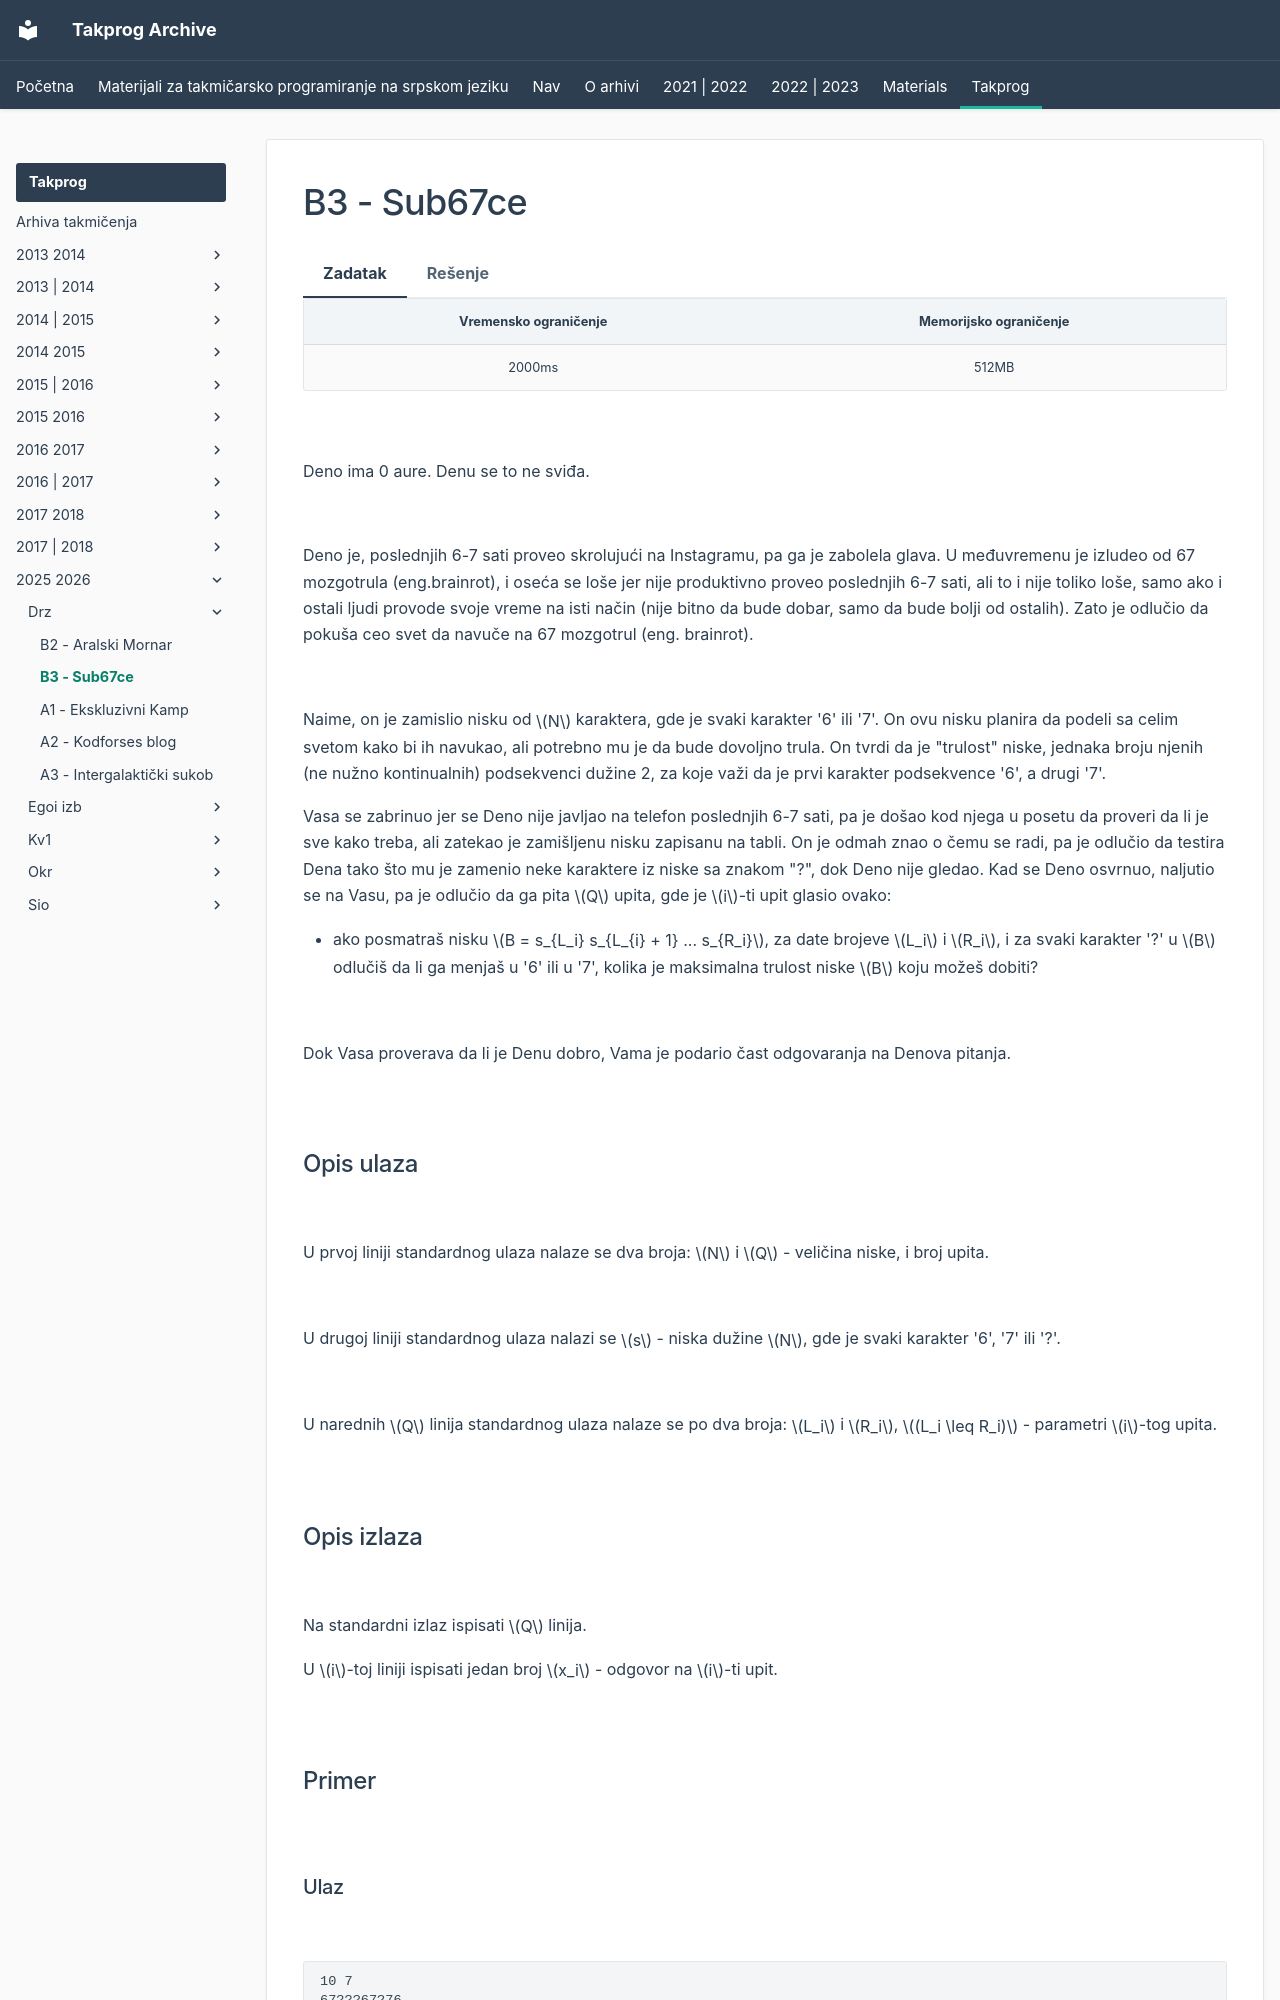

repository: FEDIKUS/takprog-arhiva · page: takprog/2025_2026/drz/03_sub67ce/index.html · generator: mkdocs

---
hide:
  - toc
---

# B3 - Sub67ce

=== "Zadatak"
	
	| Vremensko ograničenje | Memorijsko ograničenje |
	|:-:|:-:|
	| 2000ms | 512MB |
	
	<br>
	
	Deno ima 0 aure. Denu se to ne sviđa.
	
	<br>
	
	Deno je, poslednjih 6-7 sati proveo skrolujući na Instagramu, pa ga je zabolela glava. U međuvremenu je izludeo od 67 mozgotrula (eng.brainrot), i oseća se loše jer nije produktivno proveo poslednjih 6-7 sati, ali to i nije toliko loše, samo ako i ostali ljudi provode svoje vreme na isti način (nije bitno da bude dobar, samo da bude bolji od ostalih). Zato je odlučio da pokuša ceo svet da navuče na 67 mozgotrul (eng. brainrot). 
	
	<br>
	
	Naime, on je zamislio nisku od $N$ karaktera, gde je svaki karakter '6' ili '7'. On ovu nisku planira da podeli sa celim svetom kako bi ih navukao, ali potrebno mu je da bude dovoljno trula. On tvrdi da je "trulost" niske, jednaka broju njenih (ne nužno kontinualnih) podsekvenci dužine 2, za koje važi da je prvi karakter podsekvence '6', a drugi '7'.
	
	Vasa se zabrinuo jer se Deno nije javljao na telefon poslednjih 6-7 sati, pa je došao kod njega u posetu da proveri da li je sve kako treba, ali zatekao je zamišljenu nisku zapisanu na tabli. On je odmah znao o čemu se radi, pa je odlučio da testira Dena tako što mu je zamenio neke karaktere iz niske sa znakom "?", dok Deno nije gledao. Kad se Deno osvrnuo, naljutio se na Vasu, pa je odlučio da ga pita $Q$ upita, gde je $i$-ti upit glasio ovako:
	
	 - ako posmatraš nisku $B = s_{L_i} s_{L_{i} + 1} ... s_{R_i}$, za date brojeve $L_i$ i $R_i$, i za svaki karakter '?' u $B$ odlučiš da li ga menjaš u '6' ili u '7', kolika je maksimalna trulost niske $B$ koju možeš dobiti?
	
	<br>
	
	Dok Vasa proverava da li je Denu dobro, Vama je podario čast odgovaranja na Denova pitanja.
	
	<br>
	
	## Opis ulaza
	
	<br>
	
	U prvoj liniji standardnog ulaza nalaze se dva broja: $N$ i $Q$ - veličina niske, i broj upita.
	
	<br>
	
	U drugoj liniji standardnog ulaza nalazi se $s$ - niska dužine $N$, gde je svaki karakter '6', '7' ili '?'.
	
	<br>
	
	U narednih $Q$ linija standardnog ulaza nalaze se po dva broja: $L_i$ i $R_i$, $(L_i \leq R_i)$ - parametri $i$-tog upita.
	
	<br> 
	
	## Opis izlaza
	
	<br>
	
	Na standardni izlaz ispisati $Q$ linija.
	
	U $i$-toj liniji ispisati jedan broj $x_i$ - odgovor na $i$-ti upit.
	
	<br>
	
	## Primer 
	
	<br>
	
	### Ulaz
	
	<br>
	
	```
	10 7
	67???67?76
	1 5
	2 4
	5 6
	2 10
	1 10
	4 8
	3 9
	```
	
	<br>
	
	### Izlaz
	
	<br>
	
	```
	5
	1
	0
	12
	16
	6
	12
	```
	
	<br>
	
	## Objašnjenje primera
	
	U prvom upitu, posmatramo podnisku "67???"
	
	Od svih kombinacija kojim možemo zameniti upitnike, najvišu trulost nam daje "67677", kod kog imamo $5$ podsekvenci: {{1, 2}, {1, 4}, {1, 5}, {3, 4}, {3, 5}}.
	
	Drugi upit je za podnisku "7??". Možemo zameniti u "766", "767", "776", i "777", gde "767" ima trulost $1$, a sve ostale imaju trulost $0$, pa je odgovor $1$.
	
	Treći upit je za podnisku "?6". Sa kojim god karakterom zamenili upi
